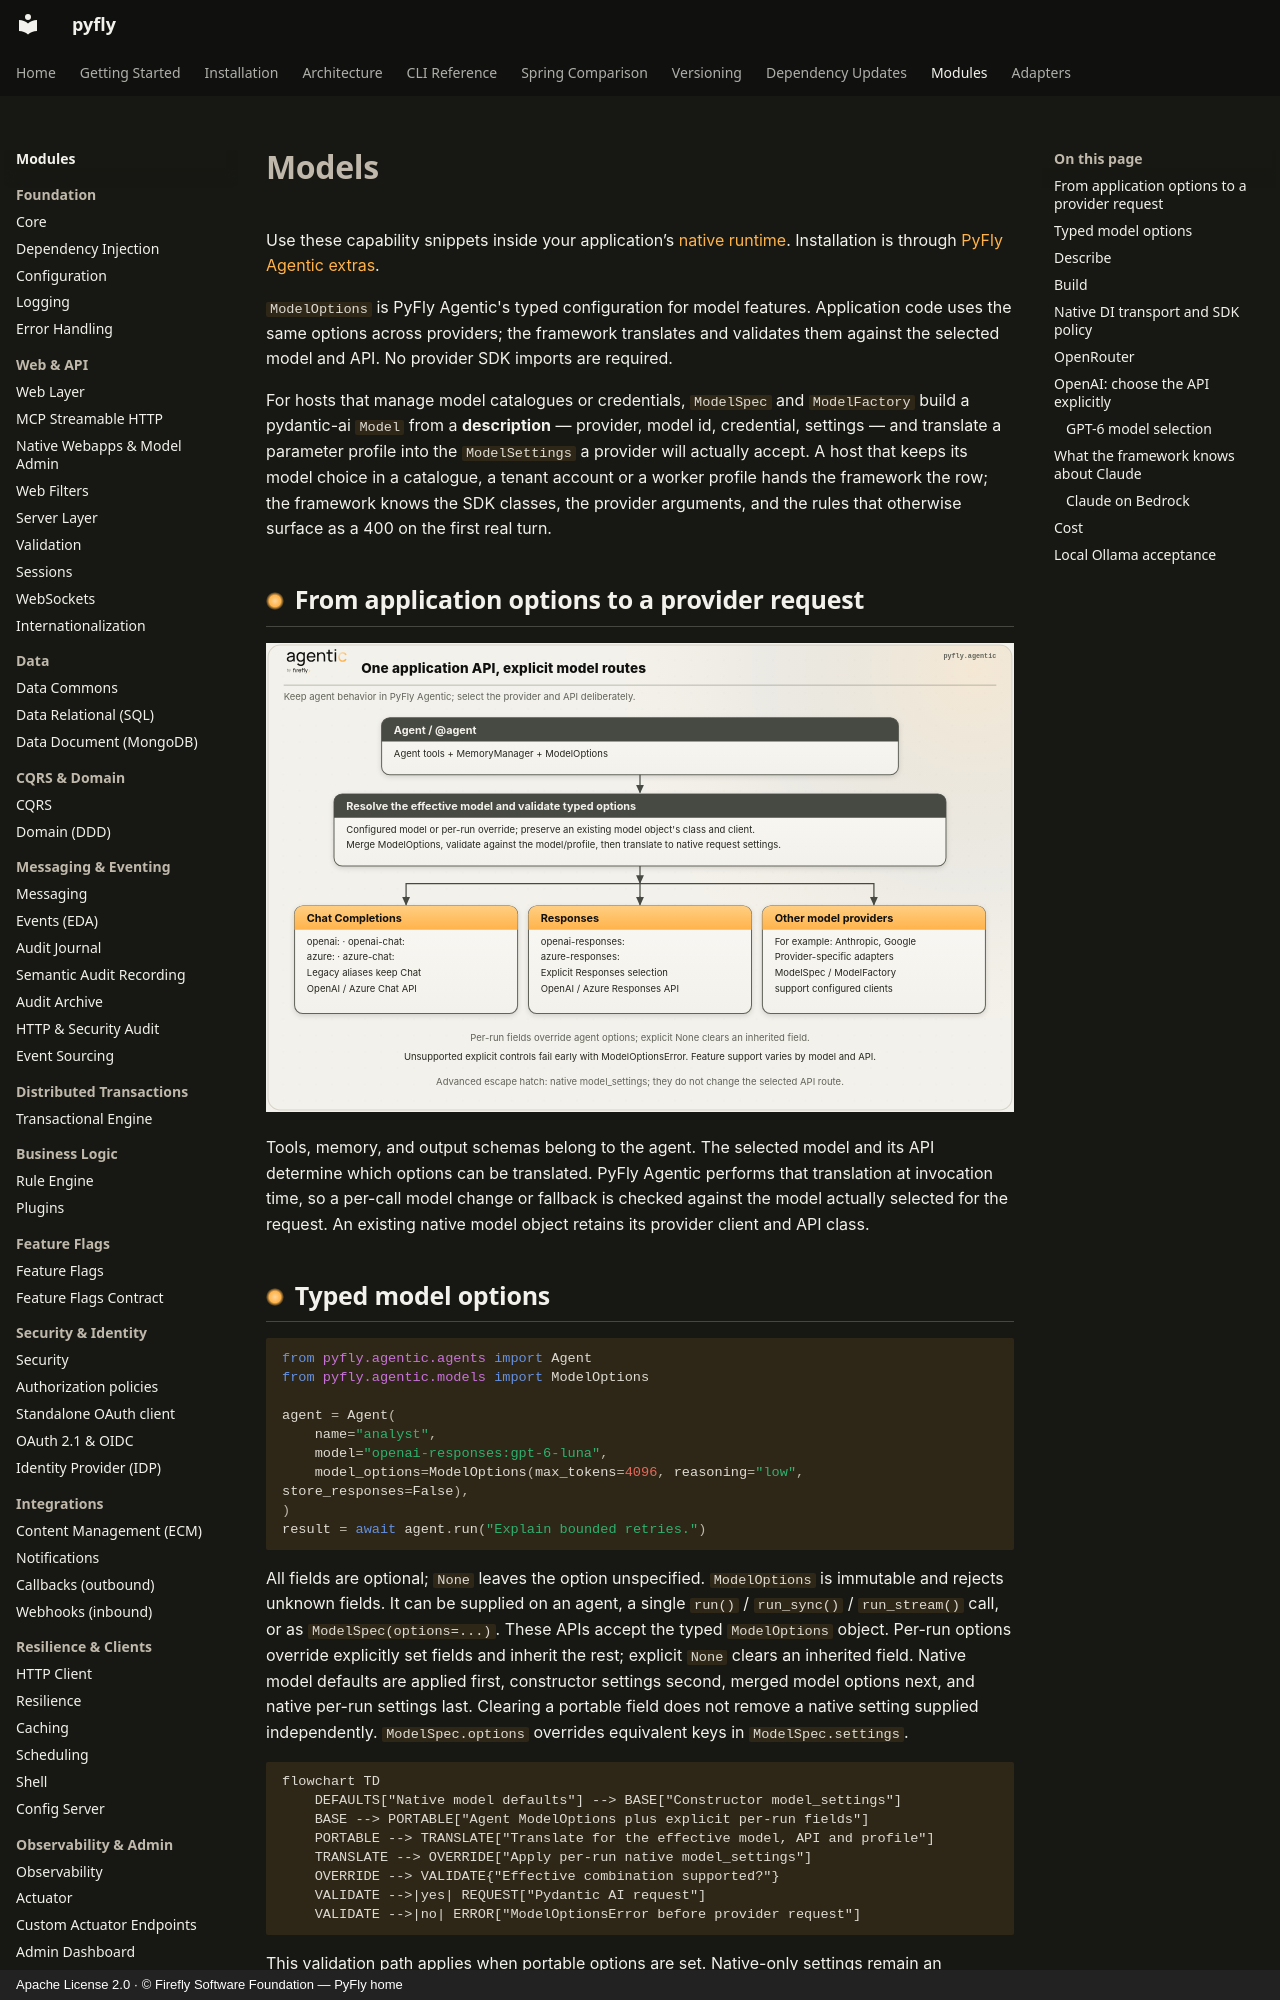

repository: fireflyframework/fireflyframework-pyfly · page: modules/agentic/models/index.html · generator: mkdocs · copyright: Apache License 2.0 · © Firefly Software Foundation — PyFly home

---
title: Models
description: Describe a model as data, build it with ModelFactory, and let the framework apply each provider's thinking and sampling rules.
---

# Models

Use these capability snippets inside your application’s [native runtime](native-runtime.md).
Installation is through [PyFly Agentic extras](getting-started/installation.md).

`ModelOptions` is PyFly Agentic's typed configuration for model features. Application
code uses the same options across providers; the framework translates and validates
them against the selected model and API. No provider SDK imports are required.

For hosts that manage model catalogues or credentials, `ModelSpec` and `ModelFactory`
build a pydantic-ai `Model` from a **description** — provider,
model id, credential, settings — and translate a parameter profile into the `ModelSettings` a
provider will actually accept. A host that keeps its model choice in a catalogue, a tenant account
or a worker profile hands the framework the row; the framework knows the SDK classes, the provider
arguments, and the rules that otherwise surface as a 400 on the first real turn.

## From application options to a provider request

![PyFly Agentic model selection, portable options, and Chat Completions or Responses routing](assets/model-routing.svg)

Tools, memory, and output schemas belong to the agent. The selected model and its
API determine which options can be translated. PyFly Agentic performs that translation
at invocation time, so a per-call model change or fallback is checked against the
model actually selected for the request. An existing native model object retains
its provider client and API class.
